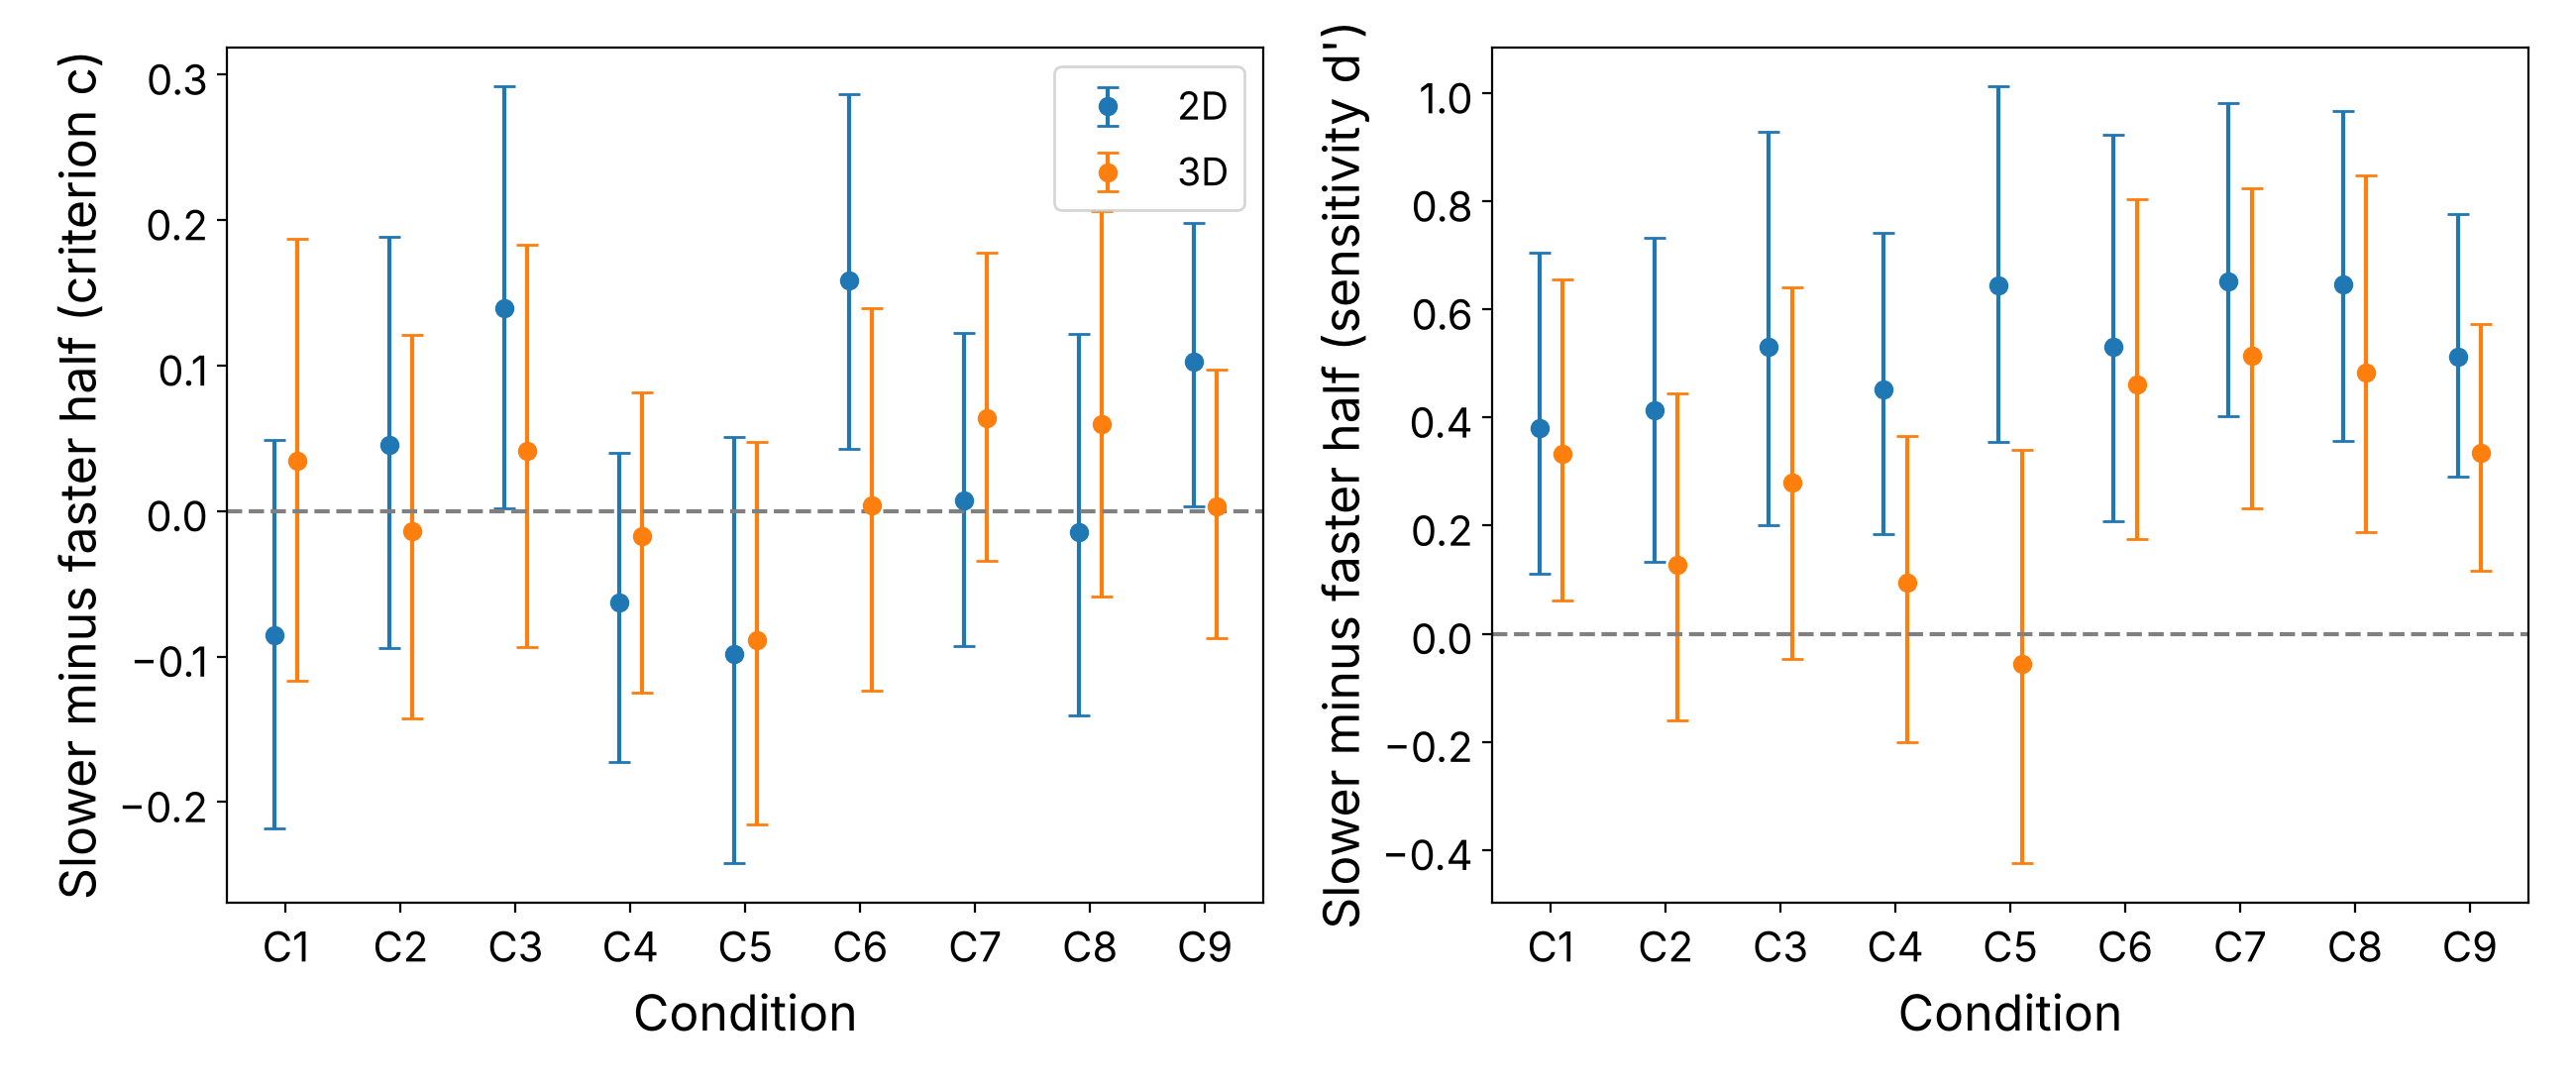

The file beside this chart, header and first rows:
dimension, condition, c_diff, c_low, c_high, d_diff, d_low, d_high
2, 1, -0.08515, -0.2179, 0.04897, 0.3813, 0.1112, 0.7058
2, 2, 0.04524, -0.09386, 0.1885, 0.4137, 0.1335, 0.7322
2, 3, 0.1395, 0.002146, 0.2919, 0.5303, 0.2004, 0.9283
2, 4, -0.06298, -0.1724, 0.03975, 0.4516, 0.1842, 0.7422
2, 5, -0.09829, -0.2421, 0.05112, 0.6443, 0.3548, 1.013
2, 6, 0.1583, 0.04291, 0.2866, 0.5306, 0.2083, 0.9227
2, 7, 0.007298, -0.09257, 0.1228, 0.6519, 0.4024, 0.9818
2, 8, -0.0146, -0.1402, 0.1217, 0.6462, 0.3566, 0.9679
2, 9, 0.103, 0.002951, 0.1983, 0.5126, 0.2913, 0.7761
3, 1, 0.03476, -0.1166, 0.1873, 0.3335, 0.06166, 0.6548
3, 2, -0.01365, -0.1423, 0.1212, 0.1274, -0.1612, 0.445
3, 3, 0.04162, -0.09336, 0.1829, 0.2792, -0.04729, 0.6411
3, 4, -0.01721, -0.1248, 0.08132, 0.09516, -0.2003, 0.3658
3, 5, -0.08893, -0.2154, 0.04753, -0.05622, -0.4249, 0.3402
3, 6, 0.004172, -0.1236, 0.1396, 0.4617, 0.1761, 0.804
3, 7, 0.06381, -0.03429, 0.1775, 0.5149, 0.2328, 0.8244
3, 8, 0.05991, -0.05895, 0.206, 0.4825, 0.1888, 0.8481
3, 9, 0.003064, -0.08745, 0.09726, 0.3338, 0.1172, 0.5735
